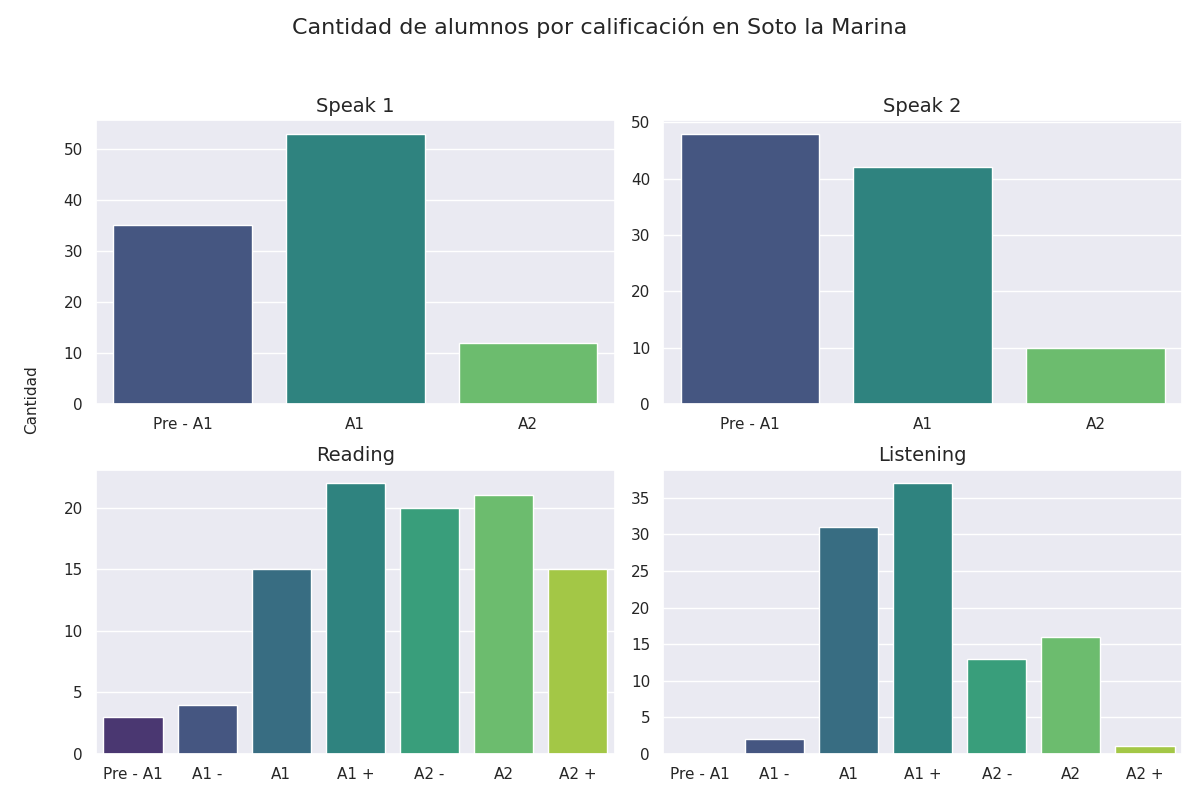

Values plotted in this chart, from the file beside it:
Sección, Calificación, Cantidad de alumnos con esa calificación
speak 1, Pre - A1, 35
speak 1, A1, 53
speak 1, A2, 12
speak 2, Pre - A1, 48
speak 2, A1, 42
speak 2, A2, 10
reading, Pre - A1, 3
reading, A1 -, 4
reading, A1, 15
reading, A1 +, 22
reading, A2 -, 20
reading, A2, 21
reading, A2 +, 15
listening, Pre - A1, 0
listening, A1 -, 2
listening, A1, 31
listening, A1 +, 37
listening, A2 -, 13
listening, A2, 16
listening, A2 +, 1
